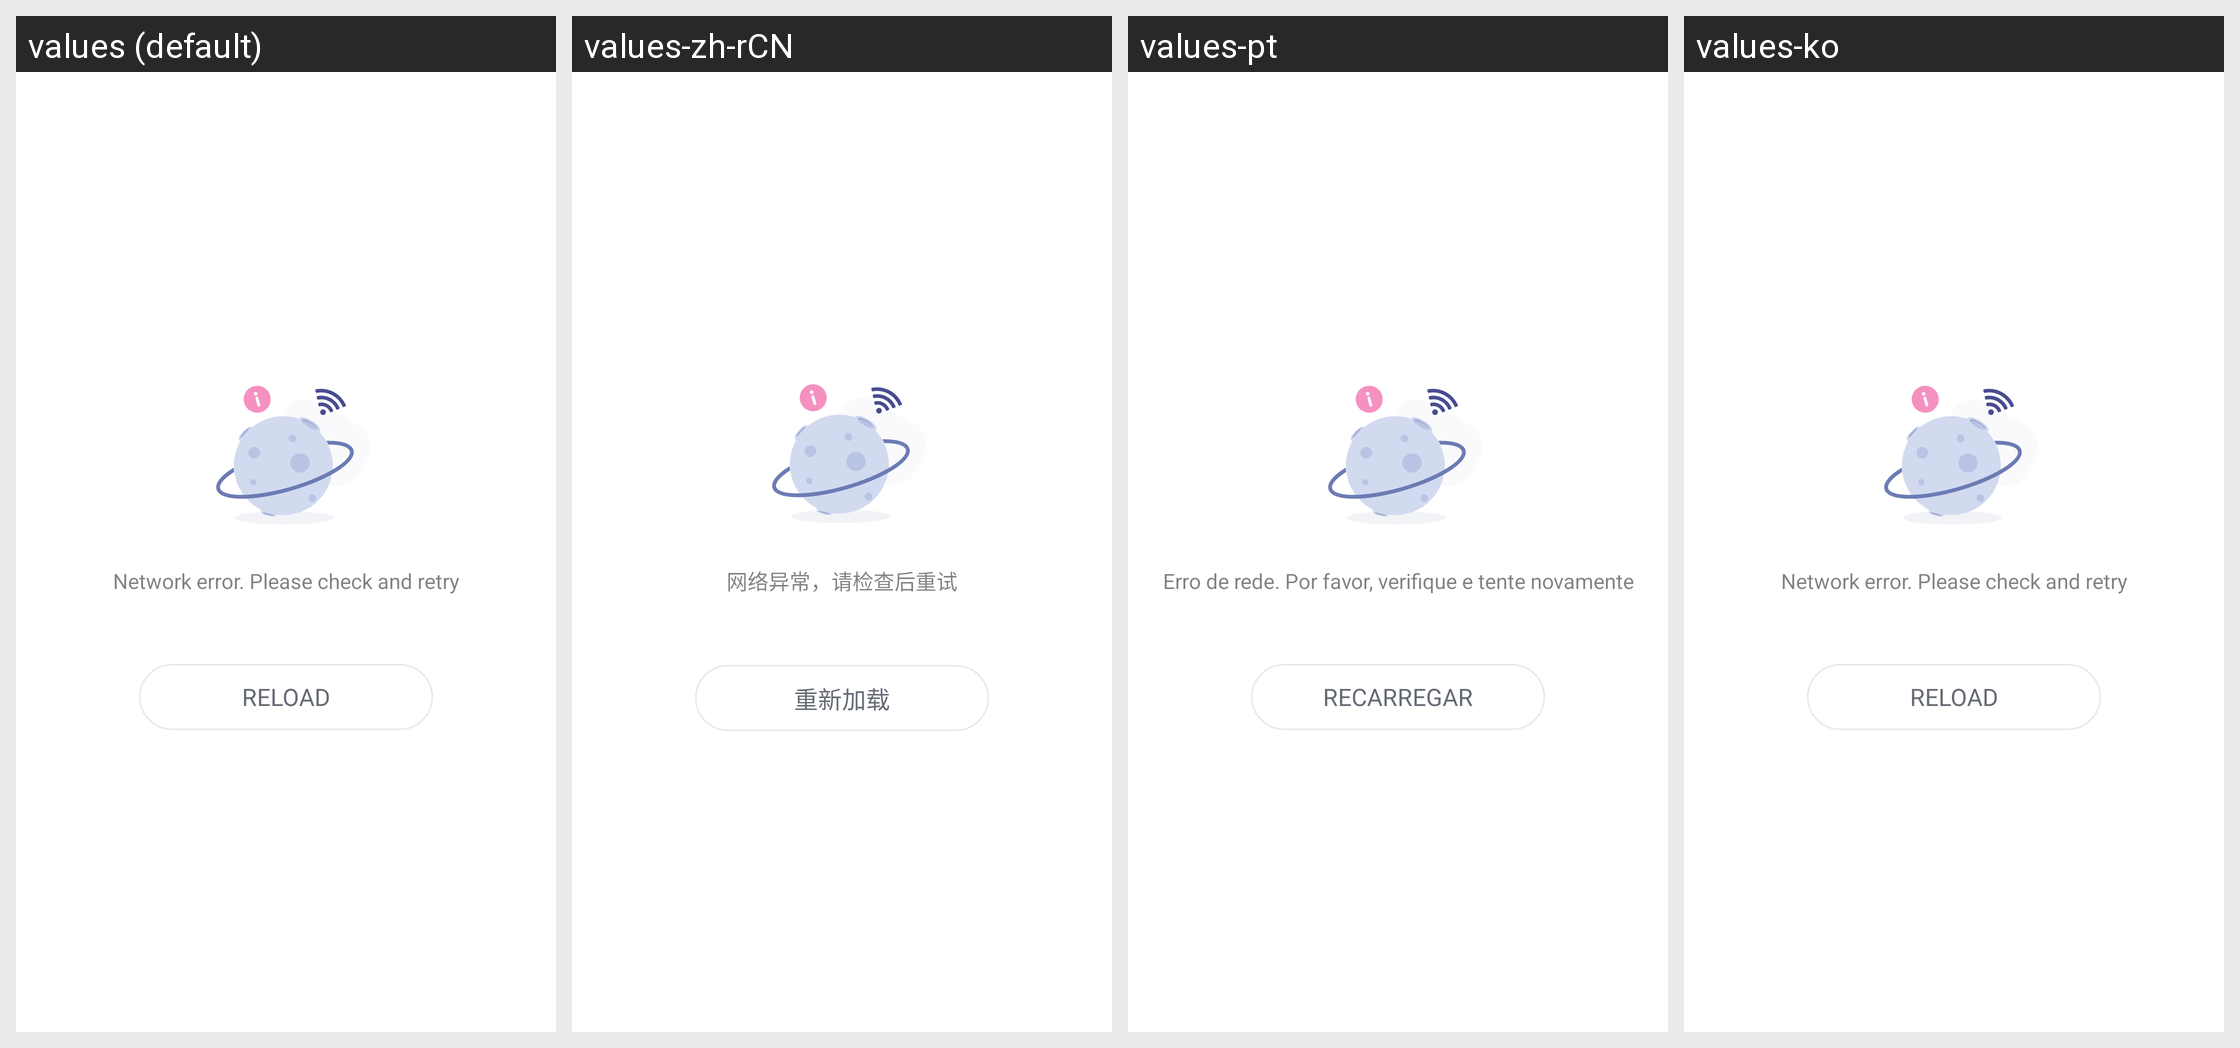

The same Android screen rendered under several of its app's locales, left to right. List the strings drawn on it with the default value and each locale's translation.
Android screen res/layout/ad_base_load_error.xml rendered under 4 locales, left to right: values (default), values-zh-rCN, values-pt, values-ko. Device: Nexus 5 (rendered at 1080×1920; each locale shown at half size, 540×960, under a caption strip naming it); theme AppTheme.
Other locales in the repository, not shown: values-af, values-am, values-ar, values-as, values-az, values-be, values-bg, values-bn, values-bs, values-ca, values-cs, values-da, values-de, values-el, values-en-rCA, values-en-rGB, values-en-rIN, values-en-rXC, values-es, values-es-rUS, values-et, values-eu, values-fa, values-fi, values-fr, values-fr-rCA, values-gl, values-gu, values-hr, values-hu, values-hy, values-in, values-is, values-it, values-iw, values-ja, values-ka, values-kk, values-km, values-kn, values-ky, values-lo, values-lt, values-lv, values-mk, values-ml, values-mn, values-mr, values-ms, values-my, values-nb, values-ne, values-nl, values-or, values-pa, values-pl, values-pt-rBR, values-pt-rPT, values-ro, values-ru, values-si, values-sk, values-sl, values-sq, values-sr, values-sv, values-sw, values-ta, values-te, values-th, values-tl, values-tr, values-uk, values-ur, values-uz, values-vi, values-zh-rHK, values-zh-rTW, values-zu.
Strings drawn on this screen, with the default value and each locale's value (text and hints the layout hard-codes, and strings that could not be matched under every locale, appear in the picture but are not listed):

Network_Error_Retry
  values: Network error. Please check and retry
  values-zh-rCN: 网络异常，请检查后重试
  values-pt: Erro de rede. Por favor, verifique e tente novamente
  values-ko: Network error. Please check and retry  [not translated; the default value is used]

main_reload
  values: Reload
  values-zh-rCN: 重新加载
  values-pt: Recarregar
  values-ko: Reload  [not translated; the default value is used]
